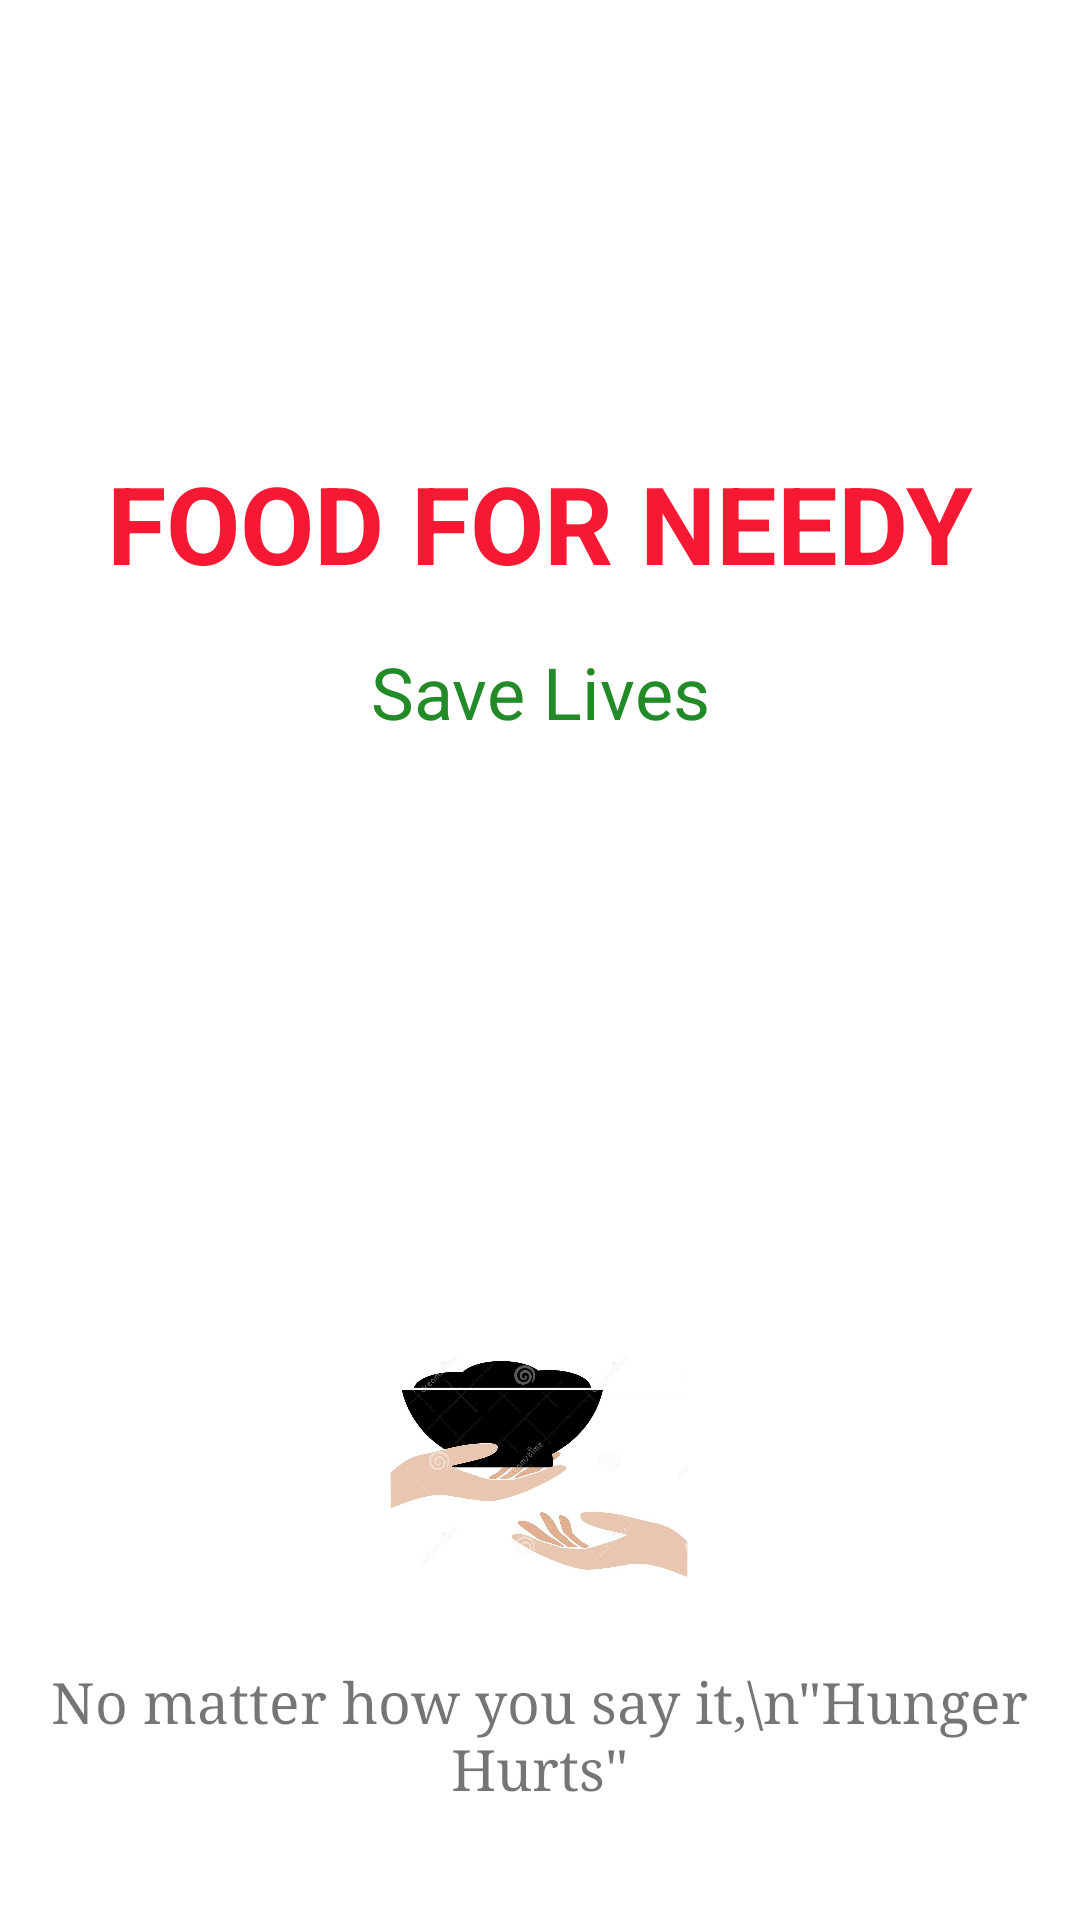

The Android layout XML behind this screen, and the referenced resources:
<!-- AndroidManifest.xml: application theme Theme.FoodForNeedy -->
<!-- res/layout/activity_splash.xml -->
<?xml version="1.0" encoding="utf-8"?>
<androidx.constraintlayout.widget.ConstraintLayout xmlns:android="http://schemas.android.com/apk/res/android"
    xmlns:app="http://schemas.android.com/apk/res-auto"
    xmlns:tools="http://schemas.android.com/tools"
    android:layout_width="match_parent"
    android:layout_height="match_parent"
    android:background="@drawable/detailsimage"
    tools:context=".Splash">

    <ImageView
        android:id="@+id/imageView"
        android:layout_width="100dp"
        android:layout_height="100dp"
        android:layout_marginTop="192dp"
        android:src="@drawable/splashlogo"
        app:layout_constraintEnd_toEndOf="parent"
        app:layout_constraintHorizontal_bias="0.498"
        app:layout_constraintStart_toStartOf="parent"
        app:layout_constraintTop_toBottomOf="@+id/slogan">

    </ImageView>

    <TextView
        android:id="@+id/company_name"
        android:layout_width="wrap_content"
        android:layout_height="wrap_content"
        android:layout_marginTop="150dp"
        android:text="FOOD FOR NEEDY"
        android:textColor="#F61933"
        android:textSize="36sp"
        android:textStyle="bold"
        app:layout_constraintEnd_toEndOf="parent"
        app:layout_constraintStart_toStartOf="parent"
        app:layout_constraintTop_toTopOf="parent" />

    <TextView
        android:id="@+id/slogan"
        android:layout_width="wrap_content"
        android:layout_height="wrap_content"
        android:layout_marginTop="16dp"
        android:text="Save Lives"
        android:textColor="#228A27"
        android:textSize="24sp"
        app:layout_constraintEnd_toEndOf="@+id/company_name"
        app:layout_constraintStart_toStartOf="@+id/company_name"
        app:layout_constraintTop_toBottomOf="@+id/company_name" />

    <TextView
        android:id="@+id/splash_slogan"
        android:layout_width="wrap_content"
        android:layout_height="wrap_content"
        android:layout_marginTop="16dp"
        android:fontFamily="serif"
        android:gravity="center_horizontal"
        android:text='No matter how you say it,\n"Hunger Hurts"'
        android:textAlignment="center"
        android:textSize="19sp"
        app:layout_constraintEnd_toEndOf="@+id/imageView"
        app:layout_constraintStart_toStartOf="@+id/imageView"
        app:layout_constraintTop_toBottomOf="@+id/imageView" />
</androidx.constraintlayout.widget.ConstraintLayout>
<!-- resources referenced by this layout -->
<resources>
  <!-- drawable splashlogo: jpg bitmap (drawable, 92392 bytes) -->
  <style name="Theme.FoodForNeedy" parent="Theme.MaterialComponents.DayNight.NoActionBar">
          
          <item name="colorPrimary">@color/purple_500</item>
          <item name="colorPrimaryVariant">@color/purple_700</item>
          <item name="colorOnPrimary">@color/white</item>
          
          <item name="colorSecondary">@color/teal_200</item>
          <item name="colorSecondaryVariant">@color/teal_700</item>
          <item name="colorOnSecondary">@color/black</item>
          
          <item name="android:statusBarColor" tools:targetApi="l">?attr/colorPrimaryVariant</item>
          
      </style>
  <!-- not gathered from this repository: default colours our renderer supplied (Android Studio template values) -->
  <color name="purple_500">#FF6200EE</color>
  <color name="purple_700">#FF3700B3</color>
  <color name="teal_200">#FF03DAC5</color>
  <color name="teal_700">#FF018786</color>
  <color name="black">#FF000000</color>
  <color name="white">#FFFFFFFF</color>
</resources>
